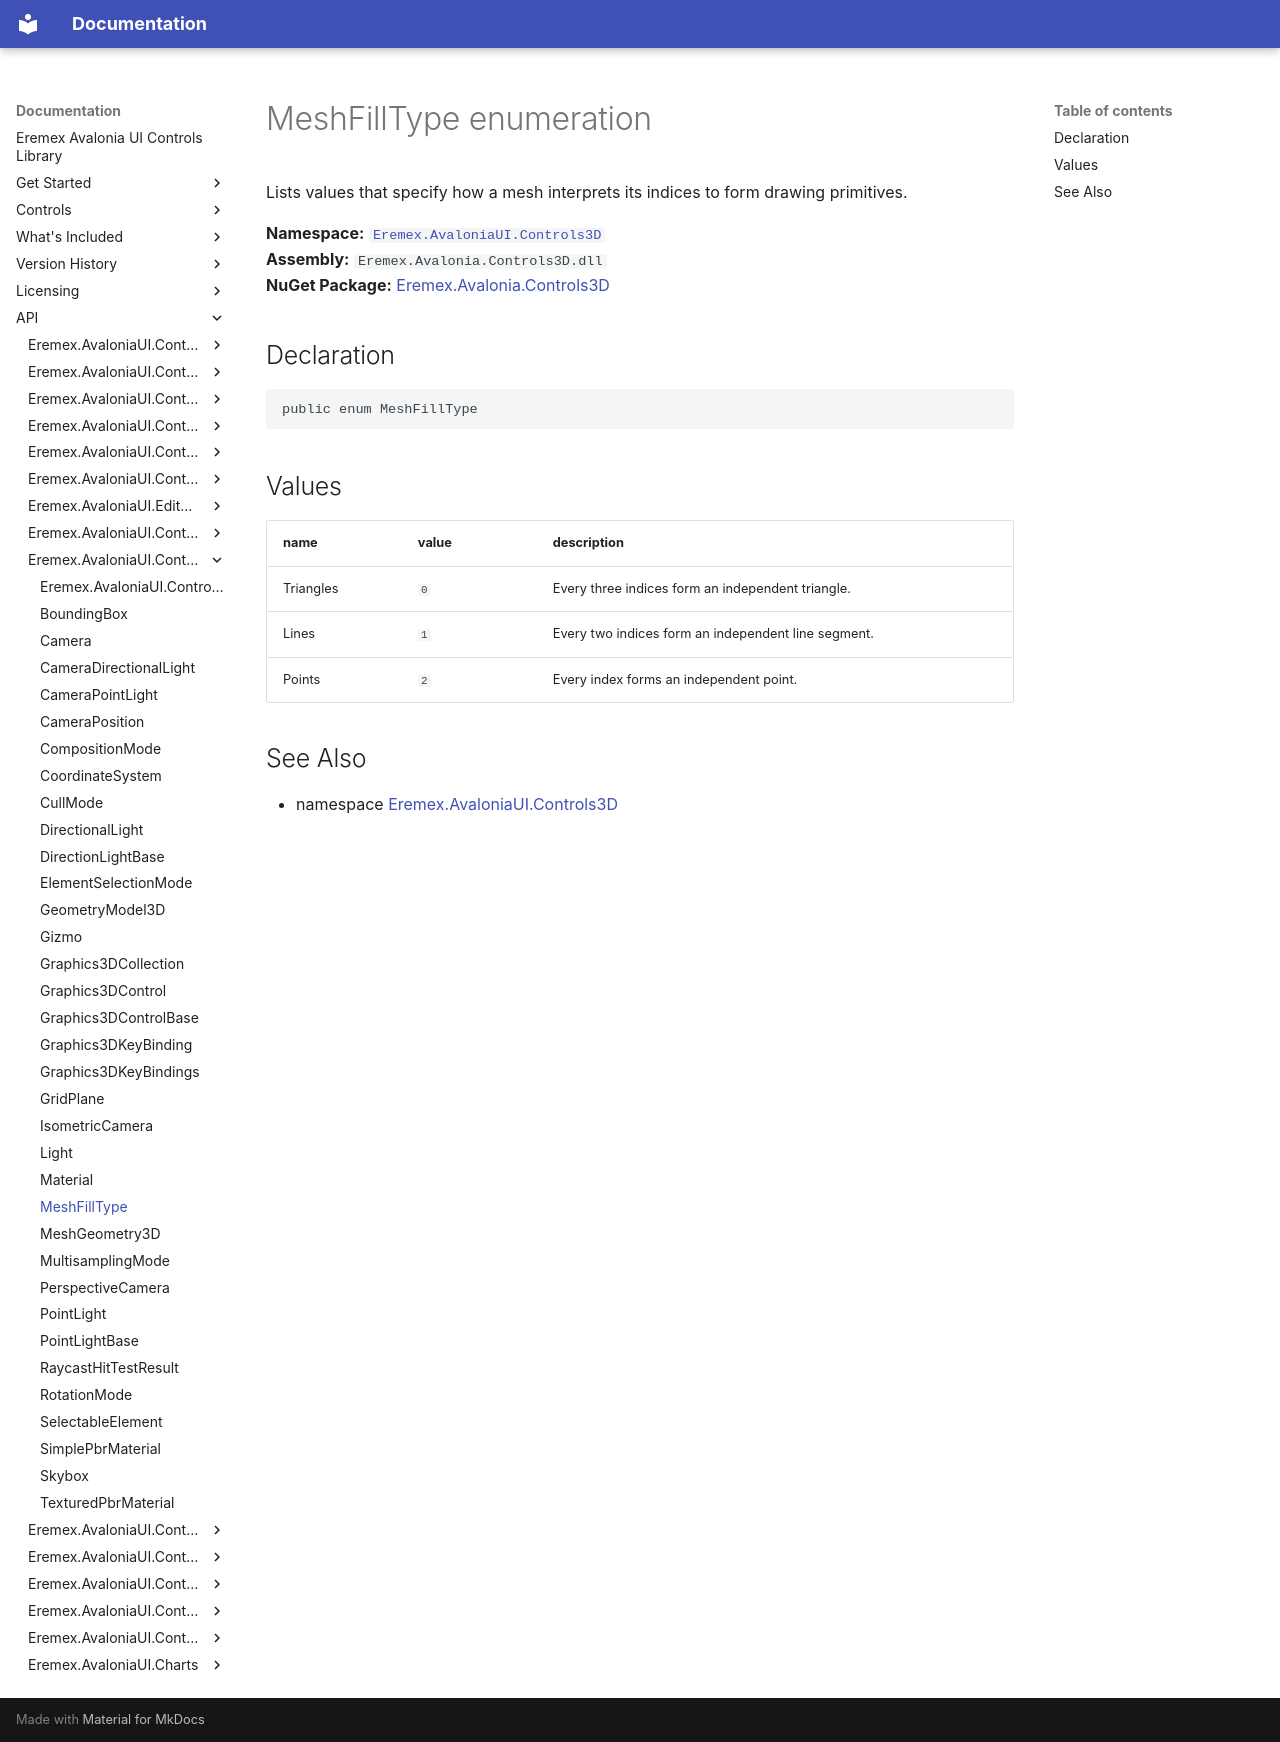

repository: Eremex/controls-doc · page: API/Eremex.AvaloniaUI.Controls3D/MeshFillType/index.html · generator: mkdocs

# MeshFillType enumeration

Lists values that specify how a mesh interprets its indices to form drawing primitives.

**Namespace:** [`Eremex.AvaloniaUI.Controls3D`](./index.md)  
**Assembly:** `Eremex.Avalonia.Controls3D.dll`  
**NuGet Package:** [Eremex.Avalonia.Controls3D](https://www.nuget.org/packages/Eremex.Avalonia.Controls3D)

## Declaration

```csharp
public enum MeshFillType
```

## Values

| name | value | description |
| --- | --- | --- |
| Triangles | `0` | Every three indices form an independent triangle. |
| Lines | `1` | Every two indices form an independent line segment. |
| Points | `2` | Every index forms an independent point. |

## See Also

* namespace [Eremex.AvaloniaUI.Controls3D](./index.md)

<!-- DO NOT EDIT: generated by xmldocmd for Eremex.Avalonia.Controls3D.dll -->
